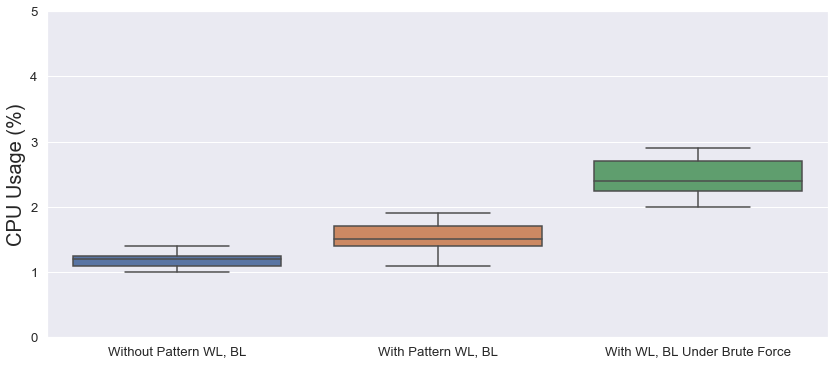

Source data for this figure (header and first rows):
Without Pattern WL, BL, With Pattern WL, BL, With WL, BL Under Brute Force
1, 1.5, 2.3
1.1, 1.3, 2.2
1, 1.7, 2.1
1.3, 1.4, 2.7
1.2, 1.1, 2.7
1.1, 1.4, 2.8
1.3, 1.1, 2.1
1.1, 1.4, 2.4
1.2, 1.7, 2.9
1.4, 1.8, 2.3
1.2, 1.4, 2
1.3, 1.9, 2.4
1.2, 1.8, 2.7
1, 1.5, 2.4
1.1, 1.7, 2.3
